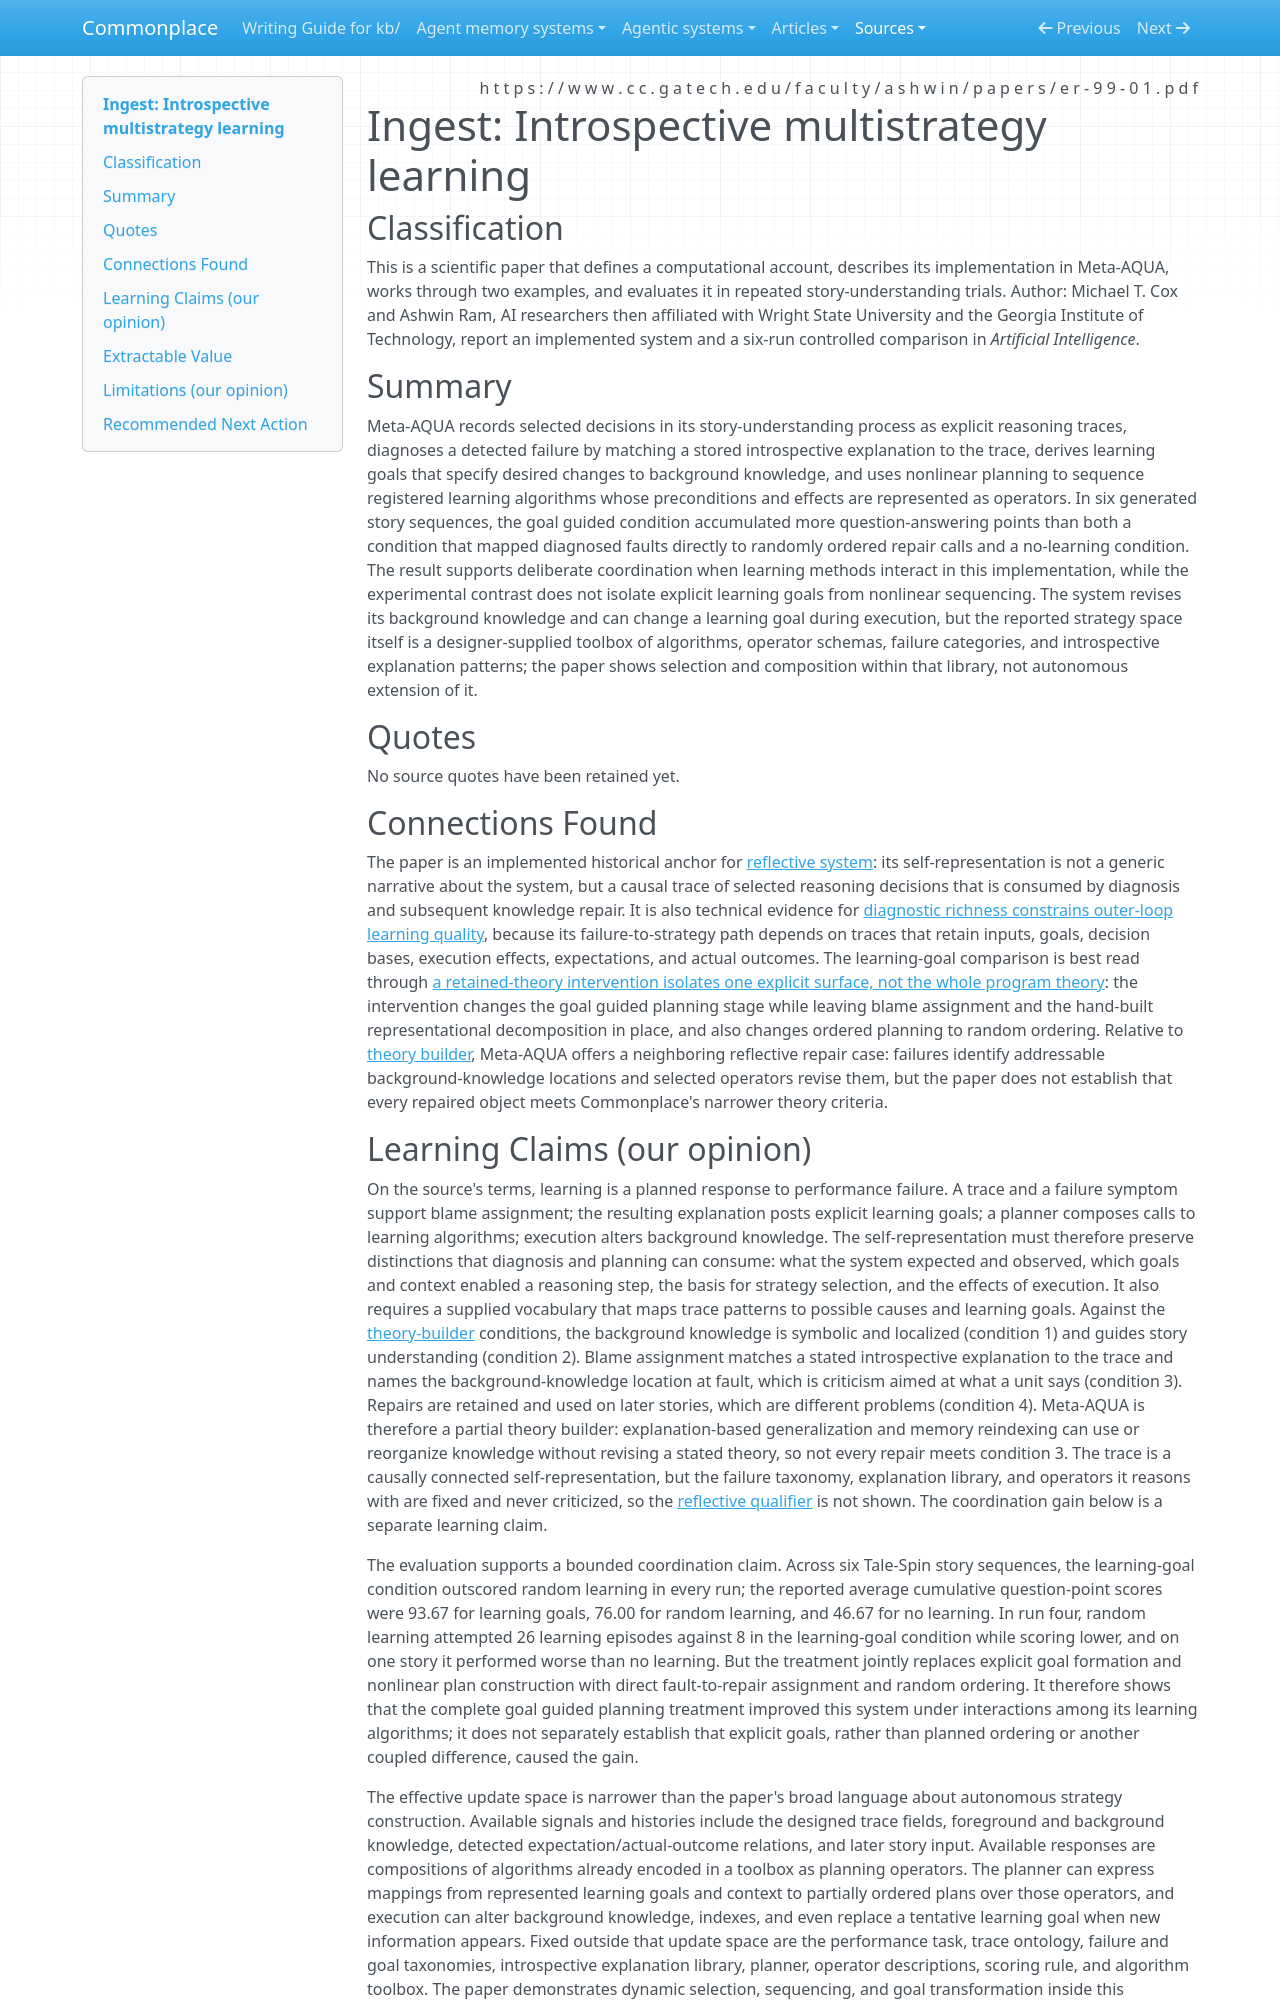

repository: zby/commonplace · page: sources/introspective-multistrategy-learning.ingest/index.html · generator: mkdocs

---
description: "Meta-AQUA links explicit reasoning traces to failure diagnosis, learning goals, and planned sequences of knowledge-repair algorithms."
source: https://www.cc.gatech.edu/faculty/ashwin/papers/er-99-01.pdf
captured: "2026-09-17"
capture: pdftotext
capture_scope: full-source
doi: "10.1016/S0004-3702(99)00047-8"
genre: scientific-paper
snapshot_sha256: 2e5b9fb4b02460daaedb67eb99f285b5c21651192ab83aef5adf1368ad10dfb6
ingested: "2026-09-17"
occasion: "What the failure-to-strategy loop requires of the self-representation; what the learning-goal ablation showed and under what conditions; whether the strategy library is fixed or extensible."
learning_claims: true
type: types/ingest-report.md
domains: [learning-theory, reflection, multistrategy-learning, failure-diagnosis]
---

# Ingest: Introspective multistrategy learning

## Classification

This is a scientific paper that defines a computational account, describes its implementation in Meta-AQUA, works through two examples, and evaluates it in repeated story-understanding trials.
Author: Michael T. Cox and Ashwin Ram, AI researchers then affiliated with Wright State University and the Georgia Institute of Technology, report an implemented system and a six-run controlled comparison in *Artificial Intelligence*.

## Summary

Meta-AQUA records selected decisions in its story-understanding process as explicit reasoning traces, diagnoses a detected failure by matching a stored introspective explanation to the trace, derives learning goals that specify desired changes to background knowledge, and uses nonlinear planning to sequence registered learning algorithms whose preconditions and effects are represented as operators. In six generated story sequences, the goal guided condition accumulated more question-answering points than both a condition that mapped diagnosed faults directly to randomly ordered repair calls and a no-learning condition. The result supports deliberate coordination when learning methods interact in this implementation, while the experimental contrast does not isolate explicit learning goals from nonlinear sequencing. The system revises its background knowledge and can change a learning goal during execution, but the reported strategy space itself is a designer-supplied toolbox of algorithms, operator schemas, failure categories, and introspective explanation patterns; the paper shows selection and composition within that library, not autonomous extension of it.

## Quotes

No source quotes have been retained yet.

## Connections Found

The paper is an implemented historical anchor for [reflective system](../theory/definitions/reflective-system.md): its self-representation is not a generic narrative about the system, but a causal trace of selected reasoning decisions that is consumed by diagnosis and subsequent knowledge repair. It is also technical evidence for [diagnostic richness constrains outer-loop learning quality](../theory/diagnostic-richness-constrains-outer-loop-learning-quality.md), because its failure-to-strategy path depends on traces that retain inputs, goals, decision bases, execution effects, expectations, and actual outcomes. The learning-goal comparison is best read through [a retained-theory intervention isolates one explicit surface, not the whole program theory](../theory/retained-theory-intervention-isolates-one-explicit-surface.md): the intervention changes the goal guided planning stage while leaving blame assignment and the hand-built representational decomposition in place, and also changes ordered planning to random ordering. Relative to [theory builder](../theory/definitions/theory-builder.md), Meta-AQUA offers a neighboring reflective repair case: failures identify addressable background-knowledge locations and selected operators revise them, but the paper does not establish that every repaired object meets Commonplace's narrower theory criteria.
